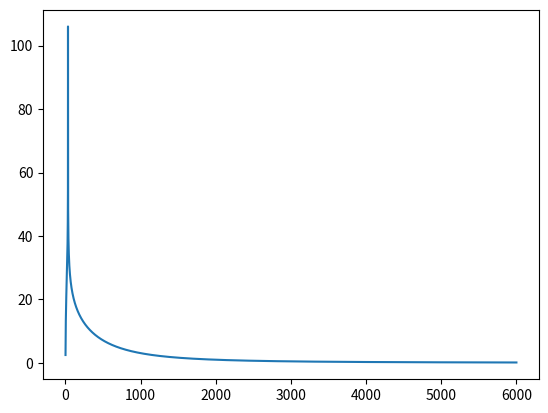

This chart was generated by the following Python code:
import numpy as np
import matplotlib.pyplot as plt
import scipy as sp

l = 1
r = 1
p = 1.225
c = 343
V = 3

Sn = np.pi * r**2
lEq = l + 2 * 0.85 * r


f = np.arange(1,6001, 1)
Z = np.zeros(6000, dtype=complex)

print(l, r, p, c, V, Sn, lEq, f, Z)

for i in range(0,6000):

    w = 2 * np.pi * f[i]

    Z[i] = 1j*p *(w * lEq/Sn - c**2/ (w*V) )
    print(Z)

print(Z.shape)
print(f.shape)

print(f)

rPipe = 0.1
sPipe = np.pi * rPipe**2

zPipe = p*c/sPipe

magnitudes = np.abs(1 + (zPipe/(2*Z)))

TL = 20*np.log10(magnitudes)

rFreqIndex = np.argmax(TL)
print(f[rFreqIndex])


plt.plot(f, TL)
plt.show()
